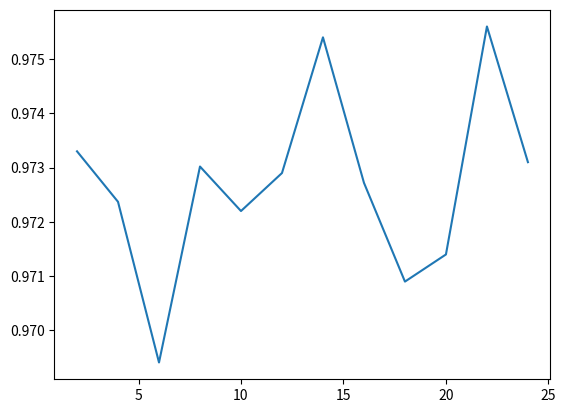

This figure's Python source:
import matplotlib.pyplot as plt

xMut = [2, 4, 6, 8, 10, 12, 14, 16, 18, 20, 22, 24]
yMut = [0.9732999801635742, 0.9723699867725373, 0.9694099843502044, 0.9730199754238129, 0.9721999764442444, 0.9728999733924866, 0.9753999710083008, 0.9727200031280517, 0.9708999991416931, 0.9714000225067139, 0.975600004196167, 0.9731000065803528]

plt.plot(xMut, yMut)
plt.show()
